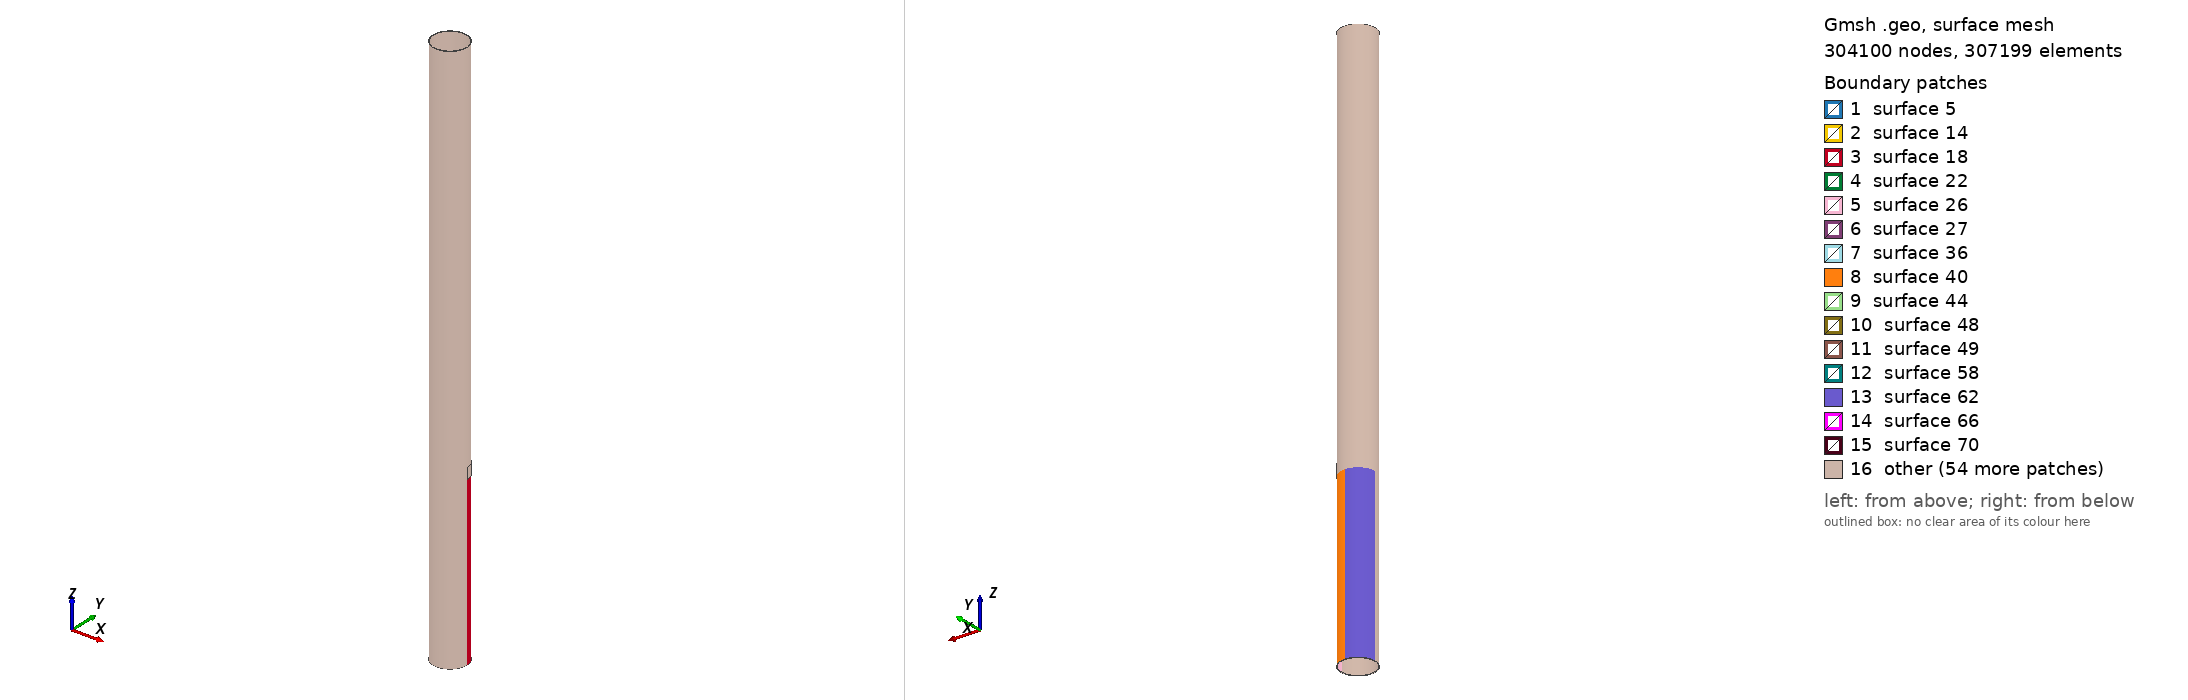

Gmsh geometry script, surface-meshed: 304100 nodes, 307199 surface elements. Boundary patches (legend numbers): 1 surface 5, 2 surface 14, 3 surface 18, 4 surface 22, 5 surface 26, 6 surface 27, 7 surface 36, 8 surface 40, 9 surface 44, 10 surface 48, 11 surface 49, 12 surface 58, 13 surface 62, 14 surface 66, 15 surface 70, 16 other. Left view from above one corner, right view from below the opposite corner. The script declares no physical surfaces, so the legend lists its geometric surfaces. The drawing asked Gmsh for element sizes between 1% and 20% of the model's largest extent; the script's own settings can give other sizes.

=== Circum_Case_I_2.geo (drawn) ===
// Gmsh project created on Wed Oct 26 09:00:10 2016

PipeLength = 5;
NlayersThickness = 76;
NlayersLength = 500;
CrackDepth = 3/6;
R_in = 0.14605;
R_out = 0.1524;
CrackLength = 0.1;
CrackLoc = 1.5; // corner of the crack

CrackLengthRatio = CrackLength / PipeLength;
RemainThickness = CrackDepth*(R_out - R_in);
R_outCr = R_in + RemainThickness;
NlayersLengthRemain = ((PipeLength-(CrackLoc+CrackLength))/PipeLength)*NlayersLength;
Printf("Number of elements in before the defect section is %f",NlayersLength);
Printf("Number of elements in after the defect section is %f",NlayersLengthRemain);

IntactCoefMesh = CrackLoc/PipeLength;
DmgAngle = Pi/4; // Should be less than Pi/2 for this code!
DmgCoefMsh = DmgAngle/(Pi/2);
DmgCoefMsh2 = (Pi/2-DmgAngle)/(Pi/2);

//Mesh.CharacteristicLengthFromCurvature = 1;
PointCoefMesh = 0.0012;
//----------------------------------------- Section of the pipe before the defect
Point(1) = {R_in, 0, 0, PointCoefMesh};
Point(2) = {R_out, 0, 0, PointCoefMesh};
Line(1) = {1,2};

surfaceVector_L_1[]=Extrude {0,0,CrackLoc} {
	Line{1}; Layers{IntactCoefMesh*NlayersLength};Recombine;
};

//+
surfaceVector_bd_V1[] = Extrude {{0, 0, 1}, {0, 0, 0}, DmgAngle} {
  Surface{surfaceVector_L_1[1]}; Layers{DmgCoefMsh*NlayersThickness};Recombine;
};

surfaceVector_bd_V2[] = Extrude {{0, 0, 1}, {0, 0, 0}, Pi/2-DmgAngle} {
  Surface{surfaceVector_bd_V1[0]}; Layers{DmgCoefMsh2*NlayersThickness};Recombine;
};


surfaceVector_bd_V3[]=Extrude {{0, 0, 1}, {0, 0, 0}, Pi/2} {
  Surface{surfaceVector_bd_V2[0]}; Layers{NlayersThickness};Recombine;
};

surfaceVector_bd_V4[]=Extrude {{0, 0, 1}, {0, 0, 0}, Pi/2} {
  Surface{surfaceVector_bd_V3[0]}; Layers{NlayersThickness};Recombine;
};

surfaceVector_bd_V5[]=Extrude {{0, 0, 1}, {0, 0, 0}, Pi/2} {
  Surface{surfaceVector_bd_V4[0]}; Layers{NlayersThickness};Recombine;
};

//----------------------------------------- Section of the pipe with defect

Point(3000) = {R_in, 0, CrackLoc, PointCoefMesh};
Point(4000) = {R_outCr, 0, CrackLoc, PointCoefMesh};
Line(3000) = {3000,4000};

surfaceVector_L_30[]=Extrude {{0,0,1},{0,0,CrackLoc},DmgAngle}{
        Line{3000}; Layers{DmgCoefMsh*NlayersThickness};Recombine;
};

surfaceVector_d_V30[]=Extrude {0,0,CrackLength} {
  Surface{3004}; Layers{CrackLengthRatio*NlayersLength}; Recombine;
};

Point(300) = {R_in*Cos(DmgAngle), R_in*Sin(DmgAngle), CrackLoc, PointCoefMesh};
Point(400) = {R_out*Cos(DmgAngle), R_out*Sin(DmgAngle), CrackLoc, PointCoefMesh};
Line(300) = {300,400};

surfaceVector_L_3[]=Extrude {0,0,CrackLength}{
        Line{300}; Layers{CrackLengthRatio*NlayersLength};Recombine;
};

surfaceVector_d_V3[]=Extrude {{0, 0, 1}, {0, 0, 0}, Pi/2-DmgAngle} {
  Surface{surfaceVector_L_3[1]}; Layers{DmgCoefMsh2*NlayersThickness};Recombine;
};

surfaceVector_d_V4[]=Extrude {{0, 0, 1}, {0, 0, 0}, Pi/2} {
  Surface{surfaceVector_d_V3[0]}; Layers{NlayersThickness};Recombine;
};

surfaceVector_d_V5[]=Extrude {{0, 0, 1}, {0, 0, 0}, Pi/2} {
  Surface{surfaceVector_d_V4[0]}; Layers{NlayersThickness};Recombine;
};

surfaceVector_d_V6[]=Extrude {{0, 0, 1}, {0, 0, 0}, Pi/2} {
  Surface{surfaceVector_d_V5[0]}; Layers{NlayersThickness};Recombine;
};


//----------------------------------------- Rest of the pipe
Point(500) = {R_in, 0, CrackLoc+CrackLength, PointCoefMesh};
Point(600) = {R_out, 0, CrackLoc+CrackLength, PointCoefMesh};
Line(500) = {500,600};

surfaceVector_L_4[]=Extrude {0,0,PipeLength-(CrackLoc+CrackLength)} {
        Line{500}; Layers{NlayersLengthRemain};Recombine;
};

surfaceVector_ad_V1[]=Extrude {{0, 0, 1}, {0, 0, 0}, DmgAngle} {
  Surface{surfaceVector_L_4[1]}; Layers{DmgCoefMsh*NlayersThickness};Recombine;
};

surfaceVector_ad_V2[]=Extrude {{0, 0, 1}, {0, 0, 0}, Pi/2-DmgAngle} {
  Surface{surfaceVector_ad_V1[0]}; Layers{DmgCoefMsh2*NlayersThickness};Recombine;
};

surfaceVector_ad_V3[]=Extrude {{0, 0, 1}, {0, 0, 0}, Pi/2} {
  Surface{surfaceVector_ad_V2[0]}; Layers{NlayersThickness};Recombine;
};

surfaceVector_ad_V4[]=Extrude {{0, 0, 1}, {0, 0, 0}, Pi/2} {
  Surface{surfaceVector_ad_V3[0]}; Layers{NlayersThickness};Recombine;
};

surfaceVector_ad_V5[]=Extrude {{0, 0, 1}, {0, 0, 0}, Pi/2} {
  Surface{surfaceVector_ad_V4[0]}; Layers{NlayersThickness};Recombine;
};


//----------------------------------------- Creating Physical Volumes and Surfaces
//Physical Surface("Side1") = {surfaceVector_bd_V1[2], surfaceVector_bd_V2[2], surfaceVector_bd_V3[2], surfaceVector_bd_V4[2]};
//Physical Surface("Side2") = {surfaceVector_ad_V1[4], surfaceVector_ad_V2[4], surfaceVector_ad_V3[4], surfaceVector_ad_V4[4]};

//Physical Surface("Outer") = {surfaceVector_bd_V1[3],surfaceVector_bd_V2[3],surfaceVector_bd_V3[3],surfaceVector_bd_V4[3],
//surfaceVector_d_V1[3],surfaceVector_d_V2[3],surfaceVector_d_V3[3],surfaceVector_d_V4[3],surfaceVector_d_V5[3],
//surfaceVector_ad_V1[3],surfaceVector_ad_V2[3],surfaceVector_ad_V3[3],surfaceVector_ad_V4[3]};

//Physical Surface("Inner") = {surfaceVector_bd_V1[5], surfaceVector_bd_V2[5], surfaceVector_bd_V3[5], surfaceVector_bd_V4[5],
//surfaceVector_d_V1[5], surfaceVector_d_V2[5], surfaceVector_d_V3[5], surfaceVector_d_V4[5], surfaceVector_d_V5[5],
//surfaceVector_ad_V1[5],surfaceVector_ad_V2[5],surfaceVector_ad_V3[5],surfaceVector_ad_V4[5]};
 
//Physical Volume("Body") = {3, 2, 1, 4, 5, 6, 7, 8, 9, 10, 11, 12, 13};

Mesh.Algorithm = 6; // "Frontal" approach
Mesh.Algorithm3D = 1; // "Delauncy" approach
Mesh.SaveAll = 1;


/* surfaceVector contains in the following order:
    [0]	- front surface (opposed to source surface)
    [1] - extruded volume
    [2] - bottom surface
    [3] - right surface
    [4] - top surface
    [5] - left surface */
